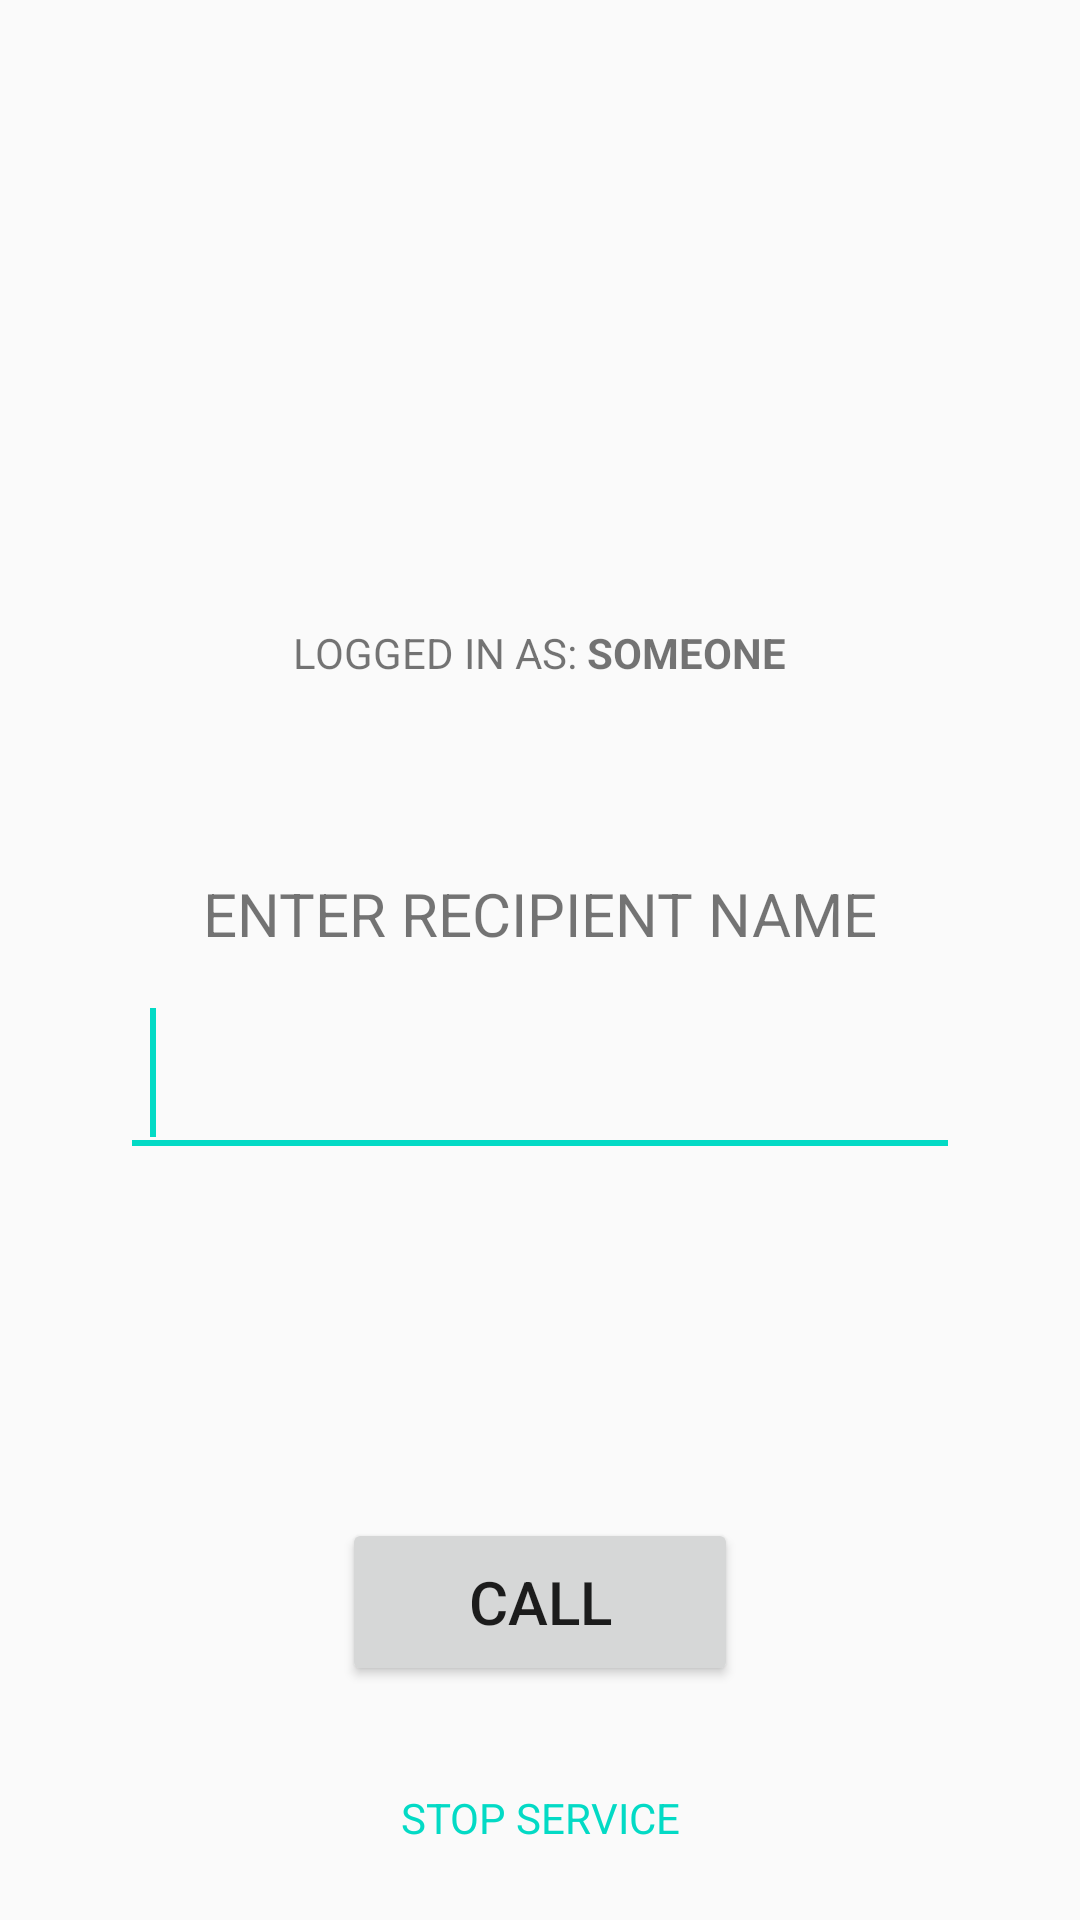

Write the Android layout XML for this screen, with the resource values it uses.
<!-- AndroidManifest.xml: activity theme AppTheme.NoActionBar -->
<!-- res/layout/main.xml -->
<?xml version="1.0" encoding="utf-8"?>
<RelativeLayout xmlns:android="http://schemas.android.com/apk/res/android"
    android:layout_width="match_parent"
    android:layout_height="match_parent"
    android:padding="0dip"
    >

    <LinearLayout
        android:layout_width="fill_parent"
        android:layout_height="wrap_content"
        android:layout_centerVertical="true"
        android:orientation="vertical"
        android:paddingLeft="40dp"
        android:paddingRight="40dp"
        android:id="@+id/numberInputLayout">

        <TextView
            android:layout_width="wrap_content"
            android:layout_height="wrap_content"
            android:layout_marginTop="40dp"
            android:text="Enter recipient name"
            android:textAllCaps="true"
            android:id="@+id/textView"
            android:layout_gravity="center_horizontal"
            android:textSize="20sp"/>
        <EditText
            android:id="@+id/callName"
            android:layout_width="match_parent"
            android:layout_height="wrap_content"
            android:layout_marginTop="8dp"
            android:textSize="32sp"
            android:padding="10dp"
            android:inputType="textNoSuggestions">

            <requestFocus/>
        </EditText>

    </LinearLayout>


    <LinearLayout android:layout_width="wrap_content" android:layout_height="wrap_content" android:layout_above="@+id/numberInputLayout"
        android:paddingBottom="24dp" android:layout_centerHorizontal="true">
        <TextView
            android:id="@+id/infoText"
            android:layout_width="wrap_content"
            android:layout_height="wrap_content"
            android:text="Logged in as: "
            android:textAllCaps="true"
            android:textAppearance="?android:attr/textAppearanceSmall"
            />

        <TextView
            android:id="@+id/loggedInName"
            android:layout_width="wrap_content"
            android:layout_height="wrap_content"
            android:text="Someone"
            android:textAllCaps="true"
            android:textAppearance="?android:attr/textAppearanceSmall"
            android:textStyle="bold"/>
    </LinearLayout>


    <RelativeLayout android:layout_width="fill_parent"
        android:layout_height="wrap_content"
        android:layout_alignParentBottom="true"
        android:layout_centerHorizontal="true">

        <Button
            android:id="@+id/callButton"
            android:layout_width="wrap_content"
            android:layout_height="wrap_content"
            android:layout_marginBottom="20dp"
            android:layout_gravity="center_horizontal"
            android:text="Call"
            android:textSize="20sp"
            android:minHeight="56dp"
            android:minWidth="132dp"
            android:layout_centerHorizontal="true"/>

        <Button
            android:id="@+id/stopButton"
            android:layout_width="wrap_content"
            android:layout_height="wrap_content"
            android:layout_below="@+id/callButton"
            android:layout_marginBottom="10dp"
            android:background="@android:color/transparent"
            android:textAppearance="?android:attr/textAppearanceSmall"
            android:textColor="@color/colorAccent"
            android:textAllCaps="true"
            android:text="Stop service" android:layout_centerHorizontal="true"/>

    </RelativeLayout>

</RelativeLayout>
<!-- resources referenced by this layout -->
<resources>
  <style name="AppTheme.NoActionBar">
          <item name="windowActionBar">false</item>
          <item name="windowNoTitle">true</item>
      </style>
  <!-- not gathered from this repository: default colours our renderer supplied (Android Studio template values) -->
  <color name="colorAccent">#FF03DAC5</color>
</resources>
